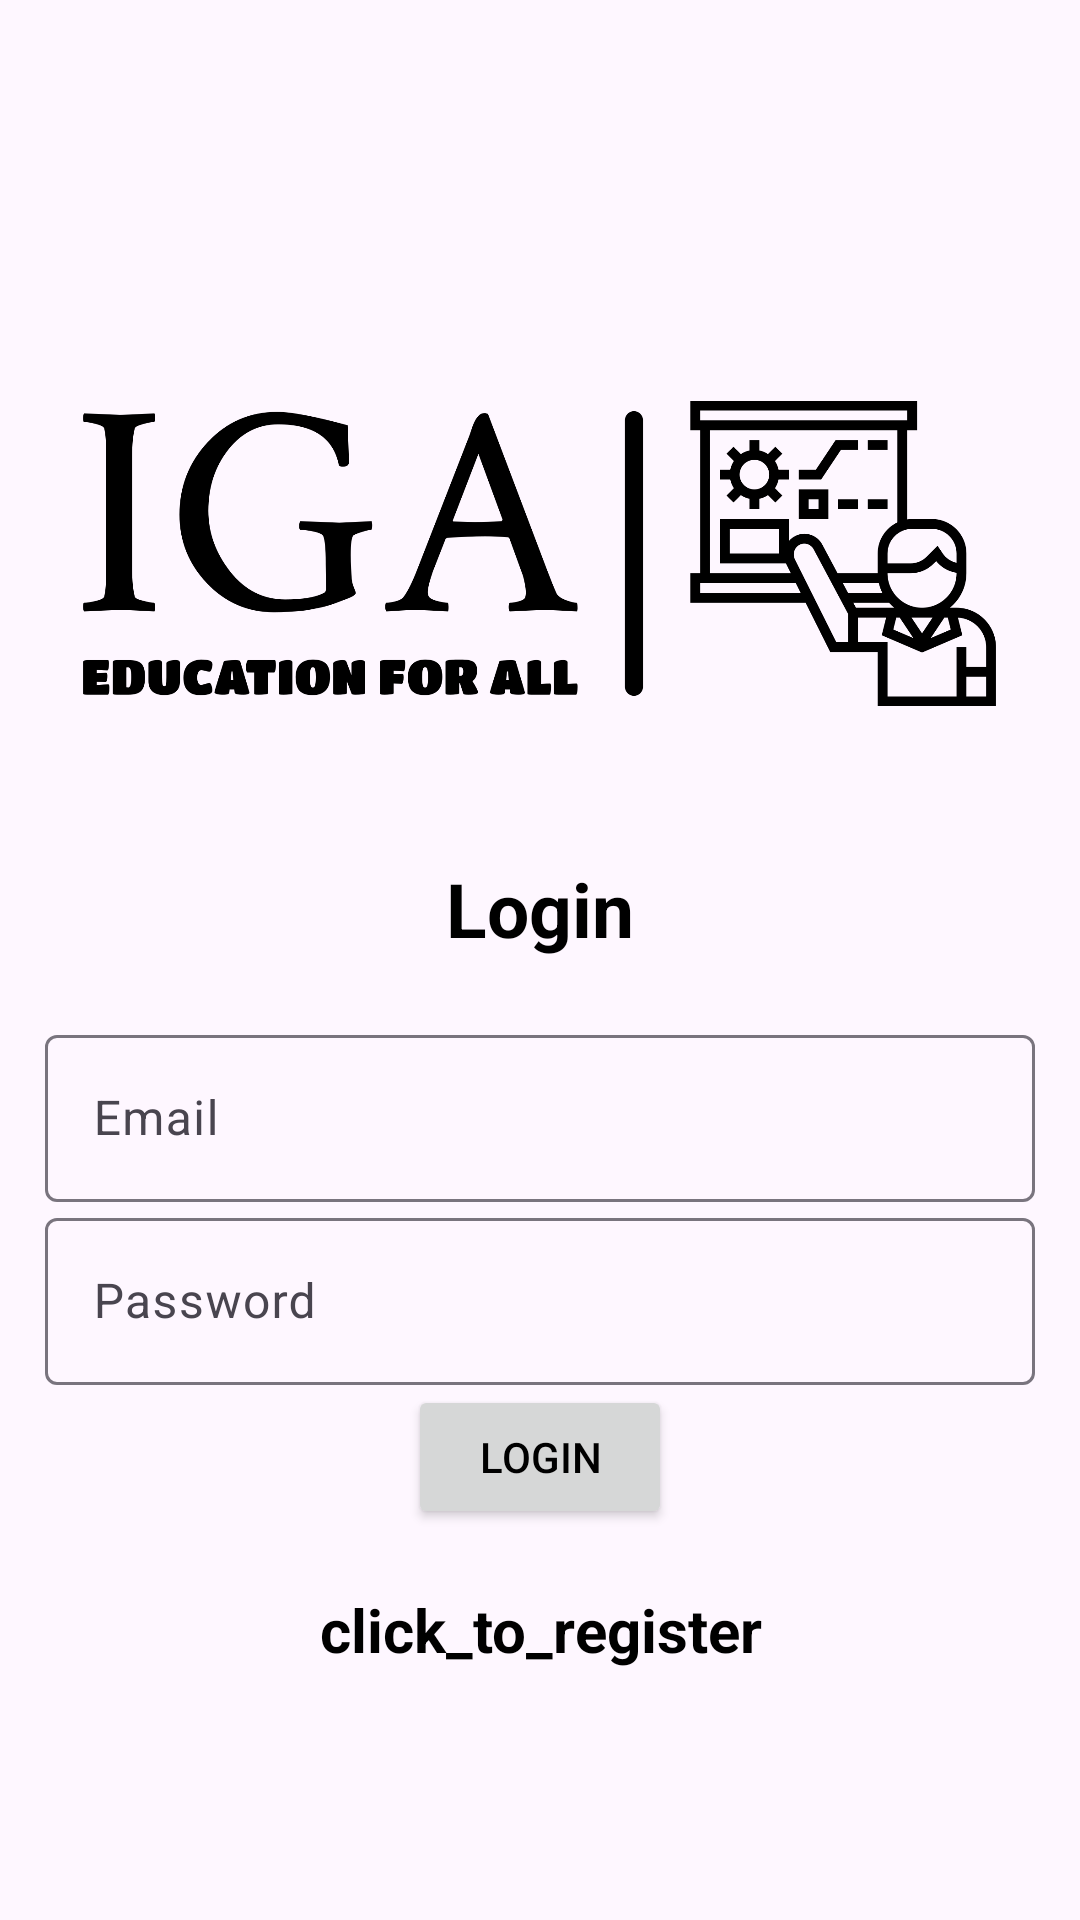

This screen was rendered from an Android layout file. Write that file and the resources it references.
<!-- AndroidManifest.xml: application theme Theme.Igareg -->
<!-- res/layout/activity_login.xml -->
<?xml version="1.0" encoding="utf-8"?>
<LinearLayout xmlns:android="http://schemas.android.com/apk/res/android"
    xmlns:app="http://schemas.android.com/apk/res-auto"
    xmlns:tools="http://schemas.android.com/tools"
    android:layout_width="match_parent"
    android:orientation="vertical"
    android:gravity="center"
    android:layout_height="match_parent"
    android:padding="15dp"
    android:background="@drawable/login"
    tools:context=".Login">

    <ImageView
        android:id="@+id/imageView10"
        android:layout_width="305dp"
        android:layout_height="203dp"
        android:src="@drawable/transp" />

    <TextView
        android:text="@string/login"
        android:textColor="@color/black"
        android:textSize="25sp"
        android:textStyle="bold"
        android:gravity="center"
        android:layout_marginBottom="20dp"
        android:layout_width="match_parent"
        android:layout_height="wrap_content"/>
    <com.google.android.material.textfield.TextInputLayout
        android:layout_width="match_parent"
        android:layout_height="wrap_content">

        <com.google.android.material.textfield.TextInputEditText
            android:id="@+id/email"
            android:textColor="@color/black"
            android:hint="@string/email"
            android:layout_width="match_parent"
            android:layout_height="wrap_content"/>
    </com.google.android.material.textfield.TextInputLayout>

    <com.google.android.material.textfield.TextInputLayout
        android:layout_width="match_parent"
        android:layout_height="wrap_content">

        <com.google.android.material.textfield.TextInputEditText
            android:id="@+id/password"
            android:textColor="@color/black"
            android:hint="@string/password"
            android:layout_width="match_parent"
            android:layout_height="wrap_content"/>
    </com.google.android.material.textfield.TextInputLayout>

    <ProgressBar
        android:id="@+id/progressBar"
        android:visibility="gone"
        android:layout_width="wrap_content"
        android:layout_height="wrap_content"/>

    <Button
        android:id="@+id/btn_login"
        android:layout_width="wrap_content"
        android:text="@string/login"
        android:shadowColor="@color/black"
        android:textColor="@color/black"
        android:layout_height="wrap_content"/>

    <TextView
        android:gravity="center"
        android:textStyle="bold"
        android:layout_marginTop="20dp"
        android:textSize="20sp"
        android:id="@+id/registerNow"
        android:text="@string/click_to_register"
        android:textColor="@color/black"
        android:layout_width="match_parent"
        android:layout_height="wrap_content"/>

</LinearLayout>
<!-- resources referenced by this layout -->
<resources>
  <!-- drawable transp: png bitmap (drawable, 39514 bytes) -->
  <string name="click_to_register">click_to_register</string>
  <string name="email">Email\n</string>
  <string name="login">Login</string>
  <string name="password">Password\n</string>
  <style name="Theme.Igareg" parent="Base.Theme.Igareg" />
  <style name="Base.Theme.Igareg" parent="Theme.Material3.DayNight.NoActionBar">
          
          
      </style>
  <!-- not gathered from this repository: default colours our renderer supplied (Android Studio template values) -->
  <color name="black">#FF000000</color>
</resources>
